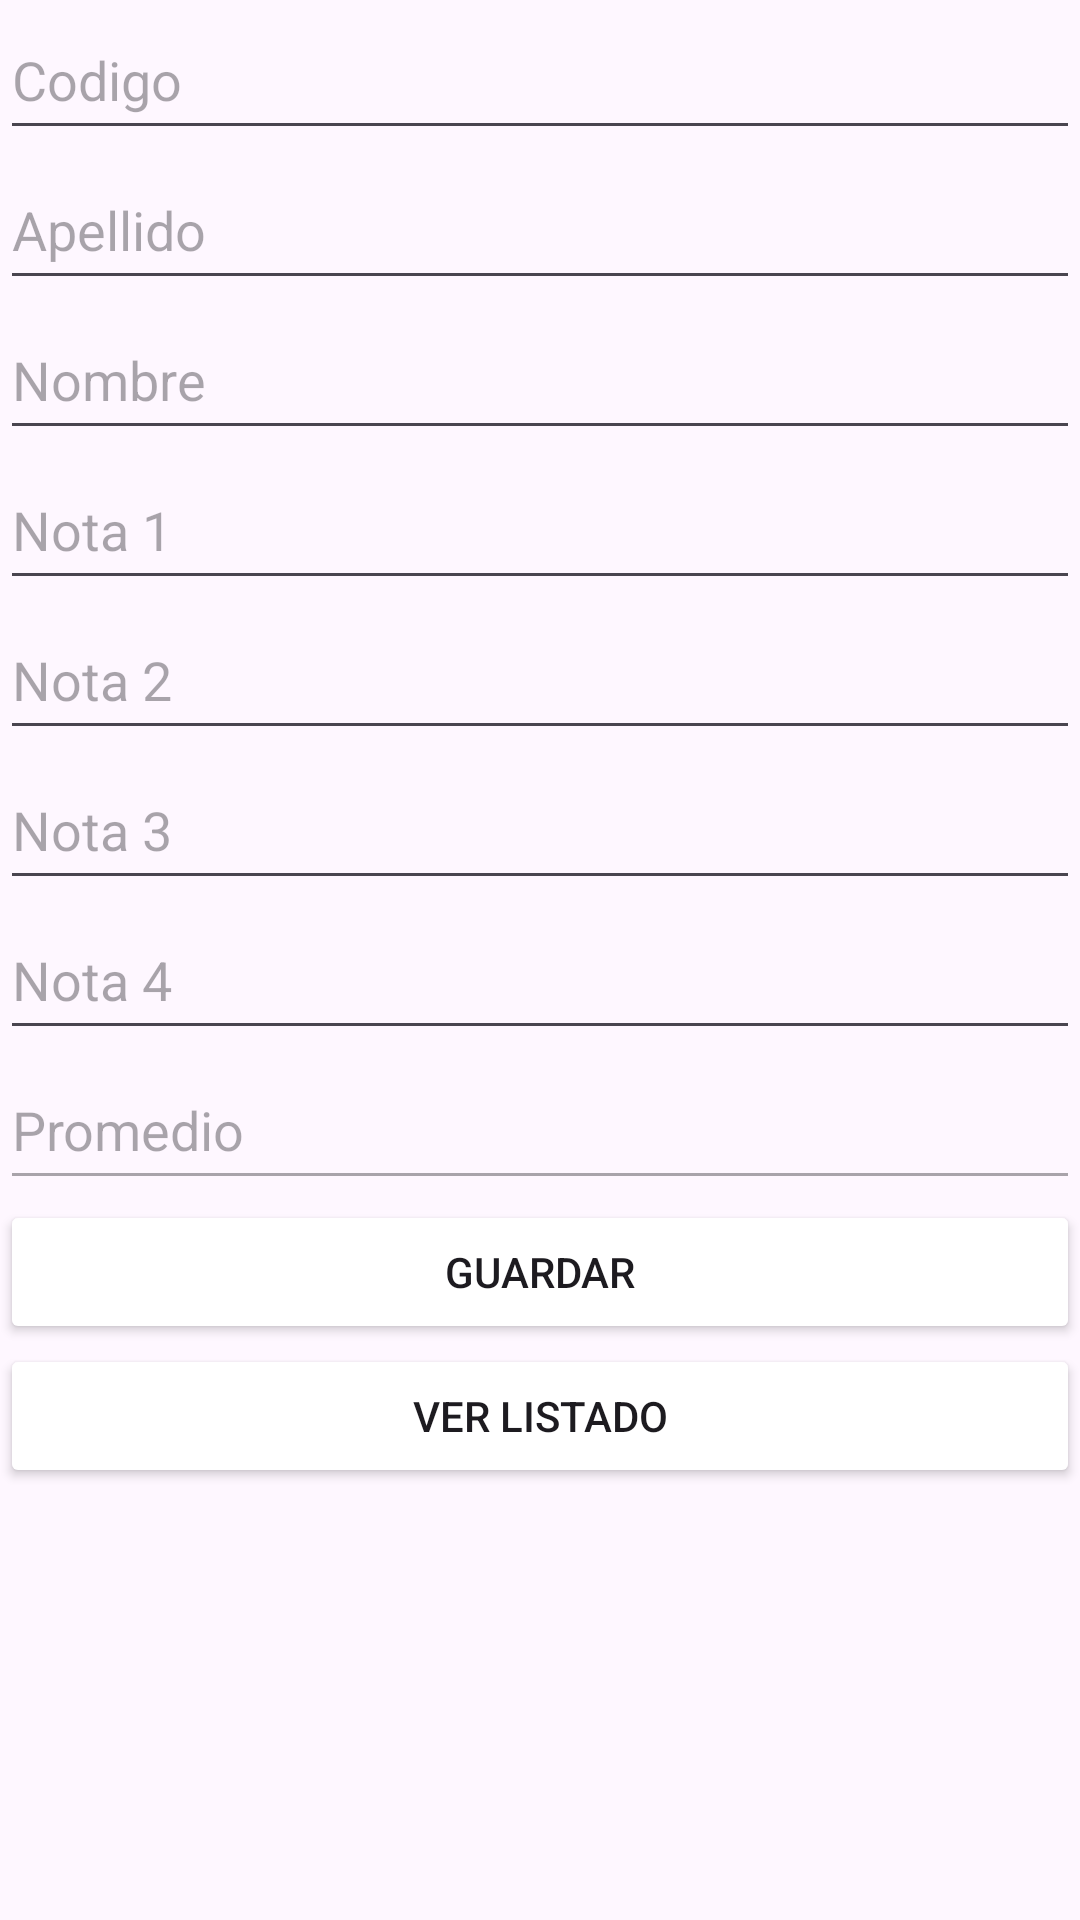

Layout XML and referenced resources for this Android screen:
<!-- AndroidManifest.xml: application theme Theme.EP4RTDB -->
<!-- res/layout/activity_main.xml -->
<?xml version="1.0" encoding="utf-8"?>
<androidx.constraintlayout.widget.ConstraintLayout xmlns:android="http://schemas.android.com/apk/res/android"
    xmlns:app="http://schemas.android.com/apk/res-auto"
    xmlns:tools="http://schemas.android.com/tools"
    android:layout_width="match_parent"
    android:layout_height="match_parent"
    tools:context=".MainActivity">

    <LinearLayout
        android:layout_width="match_parent"
        android:layout_height="match_parent"
        android:orientation="vertical">

        <EditText
            android:id="@+id/edtCodigo"
            android:layout_width="match_parent"
            android:layout_height="50dp"
            android:ems="10"
            android:hint="Codigo"
            android:inputType="text" />

        <EditText
            android:id="@+id/edtApellido"
            android:layout_width="match_parent"
            android:layout_height="50dp"
            android:ems="10"
            android:hint="Apellido"
            android:inputType="text" />

        <EditText
            android:id="@+id/edtNombre"
            android:layout_width="match_parent"
            android:layout_height="50dp"
            android:ems="10"
            android:hint="Nombre"
            android:inputType="text" />

        <EditText
            android:id="@+id/edtNota1"
            android:layout_width="match_parent"
            android:layout_height="50dp"
            android:ems="10"
            android:hint="Nota 1"
            android:inputType="number" />

        <EditText
            android:id="@+id/edtNota2"
            android:layout_width="match_parent"
            android:layout_height="50dp"
            android:ems="10"
            android:hint="Nota 2"
            android:inputType="number" />
        <EditText
            android:id="@+id/edtNota3"
            android:layout_width="match_parent"
            android:layout_height="50dp"
            android:ems="10"
            android:hint="Nota 3"
            android:inputType="number" />
        <EditText
            android:id="@+id/edtNota4"
            android:layout_width="match_parent"
            android:layout_height="50dp"
            android:ems="10"
            android:hint="Nota 4"
            android:inputType="number" />
        <EditText
            android:id="@+id/edtPromedio"
            android:layout_width="match_parent"
            android:layout_height="50dp"
            android:ems="10"
            android:hint="Promedio"
            android:inputType="number"
            android:enabled="false"/>

        <Button
            android:id="@+id/btnGuardar"
            android:layout_width="match_parent"
            android:layout_height="wrap_content"
            android:backgroundTint="@color/lavender"
            android:text="GUARDAR" />

        <Button
            android:id="@+id/btnVerListado"
            android:layout_width="match_parent"
            android:layout_height="wrap_content"
            android:backgroundTint="@color/lavender"
            android:text="VER LISTADO" />
    </LinearLayout>
</androidx.constraintlayout.widget.ConstraintLayout>
<!-- resources referenced by this layout -->
<resources>
  <style name="Theme.EP4RTDB" parent="Base.Theme.EP4RTDB" />
  <style name="Base.Theme.EP4RTDB" parent="Theme.Material3.DayNight.NoActionBar">
          <item name="colorPrimary">@color/lavender</item>
          <item name="colorPrimaryVariant">@color/lavender</item>
          <item name="colorOnPrimary">@color/white</item>
          
          <item name="colorSecondary">@color/teal_200</item>
          <item name="colorSecondaryVariant">@color/teal_700</item>
          <item name="colorOnSecondary">@color/black</item>
          
          <item name="android:statusBarColor">?attr/colorPrimaryVariant</item>
      </style>
  <!-- not gathered from this repository: default colours our renderer supplied (Android Studio template values) -->
  <color name="teal_200">#FF03DAC5</color>
  <color name="teal_700">#FF018786</color>
  <color name="black">#FF000000</color>
  <color name="white">#FFFFFFFF</color>
</resources>
